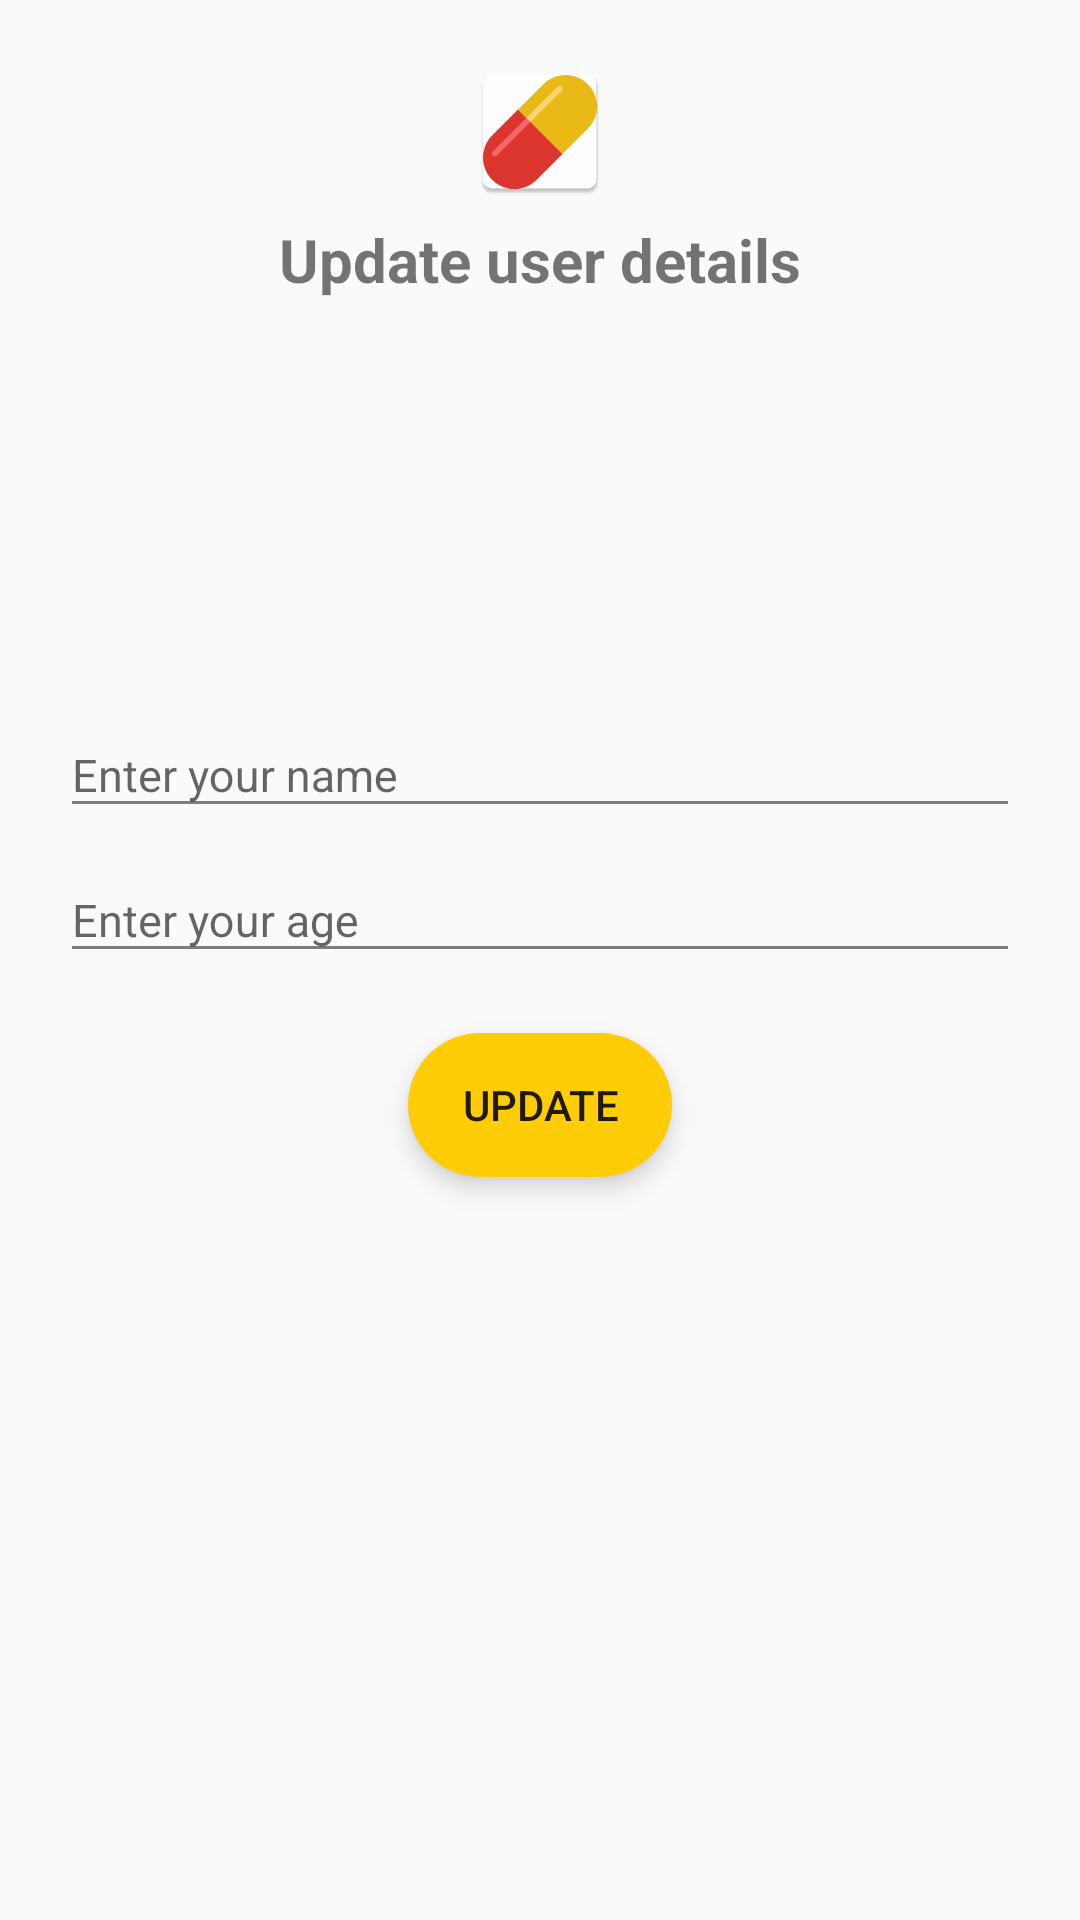

Write the Android layout XML for this screen, with the resource values it uses.
<!-- AndroidManifest.xml: application theme AppTheme -->
<!-- res/layout/content_update_user_details.xml -->
<?xml version="1.0" encoding="utf-8"?>
<RelativeLayout xmlns:android="http://schemas.android.com/apk/res/android"
        xmlns:app="http://schemas.android.com/apk/res-auto"
        xmlns:tools="http://schemas.android.com/tools"
        android:layout_width="match_parent"
        android:layout_height="match_parent"
        app:layout_behavior="@string/appbar_scrolling_view_behavior"
        tools:context="medicine.example.com.dailyalert.updateuserdetails.UpdateUserDetails"
        tools:showIn="@layout/activity_update_user_details">

        <ImageView
            android:id="@+id/iv_logo"
            android:layout_width="wrap_content"
            android:layout_height="wrap_content"
            android:src="@mipmap/ic_launcher"
            android:layout_marginTop="@dimen/top_layout_margin"
            android:layout_centerHorizontal="true"
            android:scaleType="centerCrop"
            />
        <TextView
            android:layout_width="wrap_content"
            android:layout_height="wrap_content"
            android:layout_centerHorizontal="true"
            android:layout_below="@+id/iv_logo"
            android:layout_marginTop="05dp"
            android:textStyle="bold"
            android:textSize="@dimen/login"
            android:text="@string/upadte"/>
        <LinearLayout
            android:layout_width="match_parent"
            android:orientation="vertical"
            android:layout_centerInParent="true"
            android:layout_height="wrap_content">
            <android.support.design.widget.TextInputLayout
                android:layout_width="match_parent"
                android:theme="@style/AppTheme.Editext"
                android:layout_height="wrap_content">

                <EditText
                    android:id="@+id/et_name"
                    android:layout_width="match_parent"
                    android:layout_height="wrap_content"
                    android:hint="@string/name"
                    android:textColorHint="@color/grey"
                    android:textColor="@color/black"
                    android:textCursorDrawable="@null"
                    android:singleLine="true"
                    android:clickable="false"
                    android:layout_marginTop="05dp"
                    android:layout_marginLeft="@dimen/top_layout_margin"
                    android:layout_marginRight="@dimen/top_layout_margin"
                    android:gravity="start|center"
                    android:theme="@style/AppTheme.Editext"
                    android:textSize="@dimen/textsize"
                    android:inputType="textCapWords|textEmailAddress"
                    android:imeOptions="actionNext"
                    />

            </android.support.design.widget.TextInputLayout>
            <android.support.design.widget.TextInputLayout
                android:layout_width="match_parent"
                android:theme="@style/AppTheme.Editext"
                android:layout_height="wrap_content">

                <EditText
                    android:id="@+id/et_age"
                    android:layout_width="match_parent"
                    android:layout_height="wrap_content"
                    android:hint="@string/age"
                    android:textColorHint="@color/grey"
                    android:textColor="@color/black"
                    android:textCursorDrawable="@null"
                    android:singleLine="true"
                    android:clickable="false"
                    android:maxLength="2"
                    android:layout_marginTop="05dp"
                    android:layout_marginLeft="@dimen/top_layout_margin"
                    android:layout_marginRight="@dimen/top_layout_margin"
                    android:gravity="start|center"
                    android:theme="@style/AppTheme.Editext"
                    android:textSize="@dimen/textsize"
                    android:inputType="number"
                    android:imeOptions="actionDone"
                    />

            </android.support.design.widget.TextInputLayout>
            <LinearLayout
                android:layout_width="wrap_content"
                android:layout_height="wrap_content"
                android:layout_gravity="center"
                android:background="@drawable/roundedcurveedges"
                android:elevation="@dimen/elevation"
                android:layout_margin="@dimen/top_layout_margin">

                <Button
                    android:id="@+id/btn_update"
                    android:layout_width="wrap_content"
                    android:layout_height="wrap_content"
                    android:textAllCaps="true"
                    android:text="@string/btn_update"
                    android:layout_gravity="center"
                    android:visibility="visible"
                    android:background="?attr/selectableItemBackgroundBorderless"/>

            </LinearLayout>
        </LinearLayout>

    </RelativeLayout>
<!-- res/layout/activity_update_user_details.xml (included above) -->
<?xml version="1.0" encoding="utf-8"?>
<android.support.design.widget.CoordinatorLayout xmlns:android="http://schemas.android.com/apk/res/android"
    xmlns:app="http://schemas.android.com/apk/res-auto"
    xmlns:tools="http://schemas.android.com/tools"
    android:layout_width="match_parent"
    android:layout_height="match_parent"
    tools:context="medicine.example.com.dailyalert.updateuserdetails.UpdateUserDetails">

    <LinearLayout
            android:layout_width="match_parent"
            android:layout_height="match_parent"
            android:orientation="vertical">
            <RelativeLayout
                android:layout_width="match_parent"
                android:background="@color/black"
                android:layout_height="wrap_content">

                <android.support.v7.widget.Toolbar
                    android:id="@+id/toolbar"
                    android:layout_width="match_parent"
                    android:layout_height="?attr/actionBarSize"
                    android:background="?attr/colorPrimary"
                    android:elevation="@dimen/elevation"
                    app:popupTheme="@style/AppTheme.PopupOverlay" >

                    <RelativeLayout
                        android:layout_width="match_parent"
                        android:elevation="@dimen/elevation"
                        android:layout_height="wrap_content">

                        <TextView
                            android:layout_width="wrap_content"
                            android:layout_height="wrap_content"
                            android:layout_centerInParent="true"
                            android:textColor="@color/white"
                            android:textSize="16sp"
                            android:text="Update user details"/>

                    </RelativeLayout>
                </android.support.v7.widget.Toolbar>
            </RelativeLayout>


            <include layout="@layout/content_update_user_details" />
        </LinearLayout>





</android.support.design.widget.CoordinatorLayout>
<!-- resources referenced by this layout -->
<resources>
  <color name="black">#000000</color>
  <color name="grey">#7e7e7e</color>
  <color name="white">#FFFFFF</color>
  <dimen name="elevation">05dp</dimen>
  <dimen name="login">20dp</dimen>
  <dimen name="textsize">15sp</dimen>
  <dimen name="top_layout_margin">20dp</dimen>
  <!-- drawable roundedcurveedges (drawable-hdpi) -->
  <?xml version="1.0" encoding="utf-8"?>
  <shape xmlns:android="http://schemas.android.com/apk/res/android"
      android:shape="rectangle"
      android:padding="10dp">
  
  <solid android:color="@color/signinbutton"/>
  <corners android:radius="30dp"/>
      </shape>
  <!-- mipmap ic_launcher: png bitmap (mipmap-hdpi, 1564 bytes) -->
  <string name="age">Enter your age</string>
  <string name="btn_update">Update</string>
  <string name="name">Enter your name</string>
  <string name="upadte">Update user details</string>
  <style name="AppTheme.Editext">
          <item name="colorAccent">@color/grey</item>
          <item name="windowActionBar">false</item>
          <item name="windowNoTitle">true</item>
          <item name="android:textCursorDrawable">@color/black</item>
          <item name="android:textColorSecondary">@color/grey</item>
      </style>
  <style name="AppTheme.PopupOverlay" parent="ThemeOverlay.AppCompat.Light" />
  <style name="AppTheme" parent="Theme.AppCompat.Light.DarkActionBar">
          
          <item name="colorPrimary">@color/colorPrimary</item>
          <item name="colorPrimaryDark">@color/colorPrimaryDark</item>
          <item name="colorAccent">@color/colorAccent</item>
      </style>
  <color name="signinbutton">#fecd08</color>
  <color name="colorPrimary">#3F51B5</color>
  <color name="colorPrimaryDark">#303F9F</color>
  <color name="colorAccent">#FF4081</color>
</resources>
